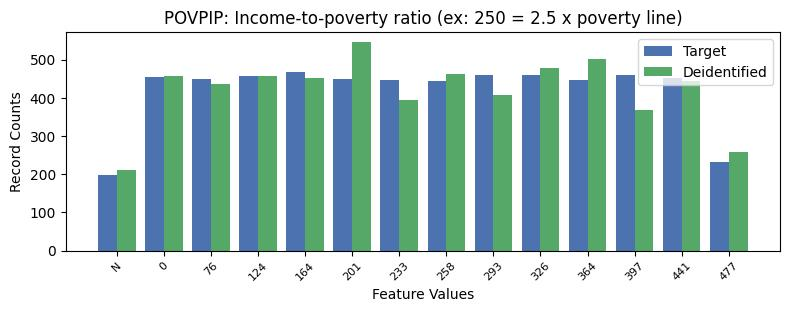

Source data for this figure (header and first rows):
, POVPIP, count_target, count_deidentified
0, 16, 3401, 3402
1, 3, 467, 452
2, 7, 460, 408
3, 10, 460, 367
4, 8, 459, 479
5, 2, 457, 457
6, 0, 454, 458
7, 11, 451, 443
8, 1, 450, 436
9, 4, 448, 545
10, 5, 447, 394
11, 9, 447, 502
12, 6, 445, 462
13, 12, 231, 259
14, -1, 199, 212
